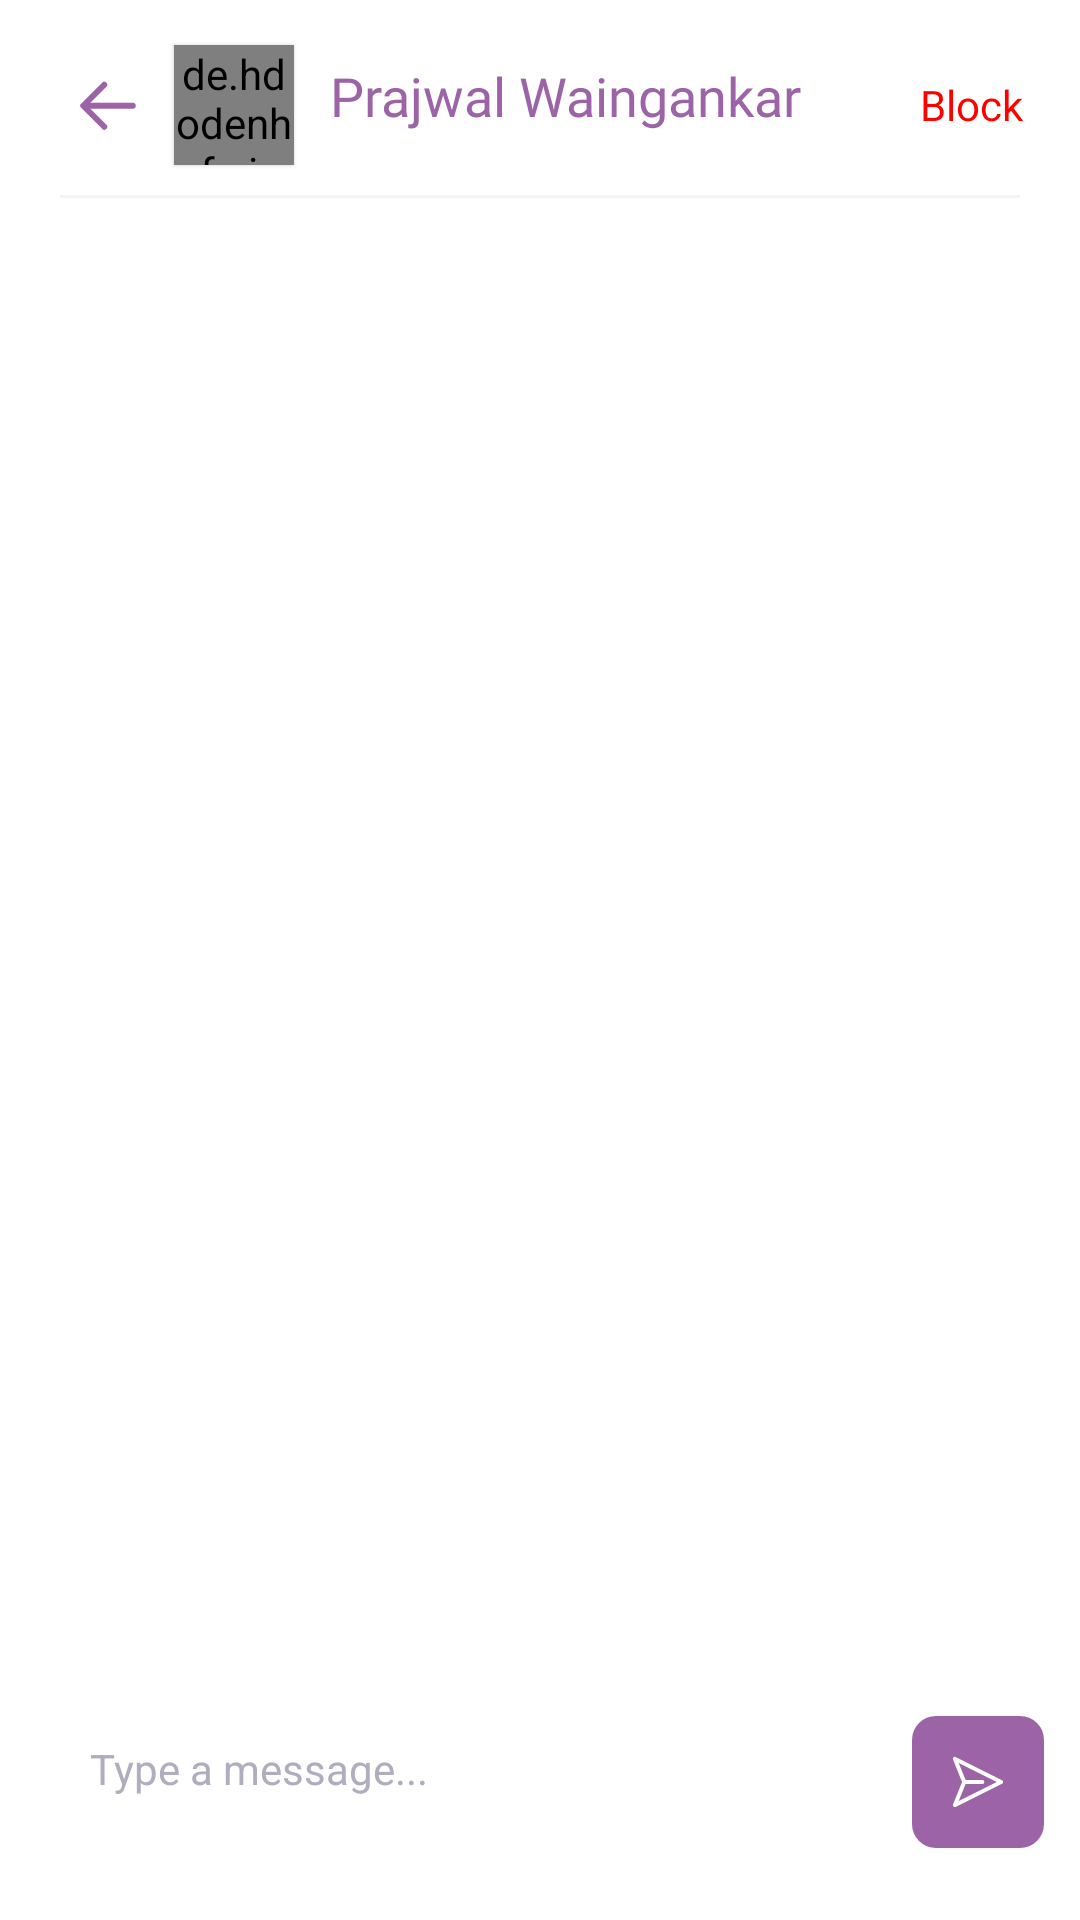

Reconstruct the res/layout file that produces this screen, plus the resources it refers to.
<!-- AndroidManifest.xml: activity theme AppTheme -->
<!-- res/layout/activity_chat.xml -->
<?xml version="1.0" encoding="utf-8"?>
<RelativeLayout
    xmlns:android="http://schemas.android.com/apk/res/android"
    xmlns:app="http://schemas.android.com/apk/res-auto"
    xmlns:tools="http://schemas.android.com/tools"
    android:layout_width="match_parent"
    android:layout_height="match_parent"
    tools:context=".activity.ChatActivity">

    <RelativeLayout
        android:id="@+id/category_toolbar"
        android:layout_width="match_parent"
        android:layout_height="wrap_content"
        android:layout_alignParentLeft="true"
        android:layout_marginStart="24dp"
        android:layout_marginEnd="14dp"
        android:layout_alignParentTop="true"
        android:layout_marginTop="10dp"
        android:layout_marginBottom="5dp"
        >

        <ImageButton
            android:id="@+id/imageView2"
            android:layout_width="wrap_content"
            android:layout_height="wrap_content"
            android:src="@drawable/arrow_right"
            android:layout_centerVertical="true"
            android:background="@null"/>

        <de.hdodenhof.circleimageview.CircleImageView
            android:id="@+id/profile"
            android:layout_width="40dp"
            android:layout_height="40dp"
            android:elevation="1dp"
            android:layout_marginVertical="5dp"
            android:layout_toEndOf="@+id/imageView2"
            android:layout_marginLeft="10dp"
            android:src="@drawable/camera_user_profile" />

        <TextView
            android:id="@+id/name"
            android:layout_width="wrap_content"
            android:layout_height="wrap_content"
            android:layout_marginStart="12dp"
            android:layout_toEndOf="@+id/profile"
            android:fontFamily="@font/lato_bold"
            android:layout_alignTop="@+id/profile"
            android:layout_marginTop="5dp"
            android:lineSpacingExtra="1sp"
            android:maxLines="1"
            android:ellipsize="end"
            android:text="Prajwal Waingankar"
            android:textAppearance="@style/toolbar_title"
            android:textColor="@null"
            android:textSize="@null"
            android:layout_marginEnd="20dp"
            android:translationY="-0.28sp" />

        <TextView
            android:id="@+id/status"
            android:layout_width="wrap_content"
            android:layout_height="wrap_content"
            android:text="Online"
            android:layout_below="@id/name"
            android:layout_alignStart="@id/name"
            android:layout_marginTop="4dp"
            android:textColor="@color/color_primary_dark"
            tools:visibility="visible"
            android:visibility="gone" />

        <TextView
            android:id="@+id/blockBtn"
            android:layout_width="wrap_content"
            android:layout_height="wrap_content"
            android:layout_alignParentEnd="true"
            android:background="@null"
            android:layout_centerVertical="true"
            android:text="Block"
            android:padding="5dp"
            android:textColor="@color/red"
            android:fontFamily="@font/lato_bold"/>
    </RelativeLayout>

    <View
        android:id="@+id/view4"
        android:layout_width="match_parent"
        android:layout_height="1dp"
        android:layout_marginHorizontal="20dp"
        android:background="@color/fade_color"
        android:layout_below="@id/category_toolbar"/>

    <RelativeLayout
        android:id="@+id/relative_msgbox"
        android:layout_width="match_parent"
        android:layout_height="wrap_content"
        android:layout_alignParentBottom="true"
        android:layout_marginTop="20dp"
        android:layout_marginBottom="24dp"
        android:layout_marginStart="12dp"
        android:layout_marginEnd="12dp">

        <LinearLayout
            android:layout_width="wrap_content"
            android:layout_height="wrap_content"
            android:gravity="center"
            android:layout_alignParentStart="true"
            android:background="@drawable/chat_message_box"
            android:layout_marginEnd="16dp"
            android:layout_toStartOf="@+id/sendBtn"
            android:orientation="horizontal">

            <EditText
                android:id="@+id/messageBox"
                android:layout_width="match_parent"
                android:layout_height="wrap_content"
                android:layout_marginLeft="10dp"
                android:layout_weight="1"
                android:background="@android:color/transparent"
                android:hint="Type a message..."
                android:textColorHint="@color/hint_color"
                android:inputType="textCapSentences"
                android:padding="8dp"
                android:textSize="14sp" />

            <ImageView
                android:id="@+id/attachment"
                android:layout_width="16dp"
                android:layout_height="16dp"
                android:layout_marginRight="12dp"
                android:visibility="gone"
                app:srcCompat="@drawable/ic_attachment" />

            <ImageView
                android:id="@+id/camera"
                android:layout_width="16dp"
                android:layout_height="16dp"
                android:layout_marginRight="12dp"
                app:srcCompat="@drawable/ic_camera" />
        </LinearLayout>

        <ImageView
            android:id="@+id/sendBtn"
            android:layout_width="wrap_content"
            android:layout_height="wrap_content"
            android:layout_alignParentEnd="true"
            android:src="@drawable/send_btn_svg"/>

    </RelativeLayout>

    <androidx.recyclerview.widget.RecyclerView
        android:id="@+id/recyclerView"
        android:layout_width="match_parent"
        android:layout_height="match_parent"
        android:visibility="visible"
        android:layout_marginHorizontal="10dp"
        android:layout_below="@+id/view4"
        android:layout_above="@+id/relative_msgbox"
        android:layout_marginTop="10dp"
        tools:itemCount="20"
        tools:listitem="@layout/item_sent_1"
        />


</RelativeLayout>
<!-- res/layout/item_sent_1.xml (included above) -->
<?xml version="1.0" encoding="utf-8"?>
<RelativeLayout
    xmlns:android="http://schemas.android.com/apk/res/android"
    xmlns:app="http://schemas.android.com/apk/res-auto"
    xmlns:tools="http://schemas.android.com/tools"
    android:layout_width="wrap_content"
    android:layout_height="wrap_content"
    android:layout_marginStart="80dp"
    android:layout_marginTop="5dp">

    <RelativeLayout
        android:id="@+id/relative"
        android:layout_width="wrap_content"
        android:layout_height="wrap_content">


    <LinearLayout
        android:id="@+id/linearLayout"
        android:layout_width="wrap_content"
        android:layout_height="wrap_content"
        android:layout_marginEnd="5dp"
        android:layout_alignParentEnd="true"
        android:background="@drawable/sent_drawable"
        android:orientation="vertical">

        <ImageView
            android:id="@+id/image"
            android:layout_width="200dp"
            android:layout_height="130dp"
            android:layout_margin="5dp"
            android:scaleType="centerCrop"
            android:visibility="gone"
            app:srcCompat="@drawable/avatar" />

        <TextView
            android:id="@+id/message"
            android:layout_width="match_parent"
            android:layout_height="wrap_content"
            android:fontFamily="@font/lato"
            android:gravity="center_vertical"
            android:lineSpacingExtra="3sp"
            android:paddingTop="14dp"
            android:paddingStart="22dp"
            android:paddingEnd="12dp"
            android:paddingBottom="14dp"
            tools:text="Hello"
            android:text="Hello world this is a new world full of fun and games."
            android:textAppearance="@style/hi_how_to_c"
            android:textColor="@null"
            android:textSize="@null" />
    </LinearLayout>

    <ImageView
        android:id="@+id/feeling"
        android:layout_width="16dp"
        android:layout_height="16dp"
        tools:visibility="visible"
        android:padding="1dp"
        android:layout_toStartOf="@id/linearLayout"
        android:layout_centerVertical="true"
        android:visibility="invisible"
        app:srcCompat="@drawable/ic_fb_love"/>
    </RelativeLayout>


    <TextView
        android:id="@+id/time_txtview"
        android:layout_width="wrap_content"
        android:layout_height="wrap_content"
        android:layout_marginEnd="10dp"
        android:layout_marginTop="2dp"
        android:layout_below="@id/relative"
        android:text="hh:mm"
        android:textSize="8sp"
        android:layout_alignParentEnd="true" />

</RelativeLayout>
<!-- resources referenced by this layout -->
<resources>
  <color name="color_primary_dark">#9c64a6</color>
  <color name="fade_color">#20ce93d8</color>
  <color name="hint_color">#B0ADBE</color>
  <color name="red">#FF0000</color>
  <!-- drawable arrow_right (drawable) -->
  <vector xmlns:android="http://schemas.android.com/apk/res/android"
      android:width="24dp"
      android:height="24dp"
      android:viewportWidth="24"
      android:viewportHeight="24">
    <path
        android:pathData="M20.25,12.25H4.75"
        android:strokeLineJoin="round"
        android:strokeWidth="2"
        android:fillColor="@color/color_primary_dark"
        android:strokeColor="@color/color_primary_dark"
        android:strokeLineCap="round"/>
    <path
        android:pathData="M10.75,19.25L3.75,12.25L10.75,5.25"
        android:strokeLineJoin="round"
        android:strokeWidth="2"
        android:fillColor="#00000000"
        android:strokeColor="@color/color_primary_dark"
        android:strokeLineCap="round"/>
  </vector>
  <!-- drawable send_btn_svg (drawable) -->
  <vector xmlns:android="http://schemas.android.com/apk/res/android"
      android:width="44dp"
      android:height="44dp"
      android:viewportWidth="44"
      android:viewportHeight="44">
    <path
        android:pathData="M8,0L36,0A8,8 0,0 1,44 8L44,36A8,8 0,0 1,36 44L8,44A8,8 0,0 1,0 36L0,8A8,8 0,0 1,8 0z"
        android:fillColor="@color/color_primary_dark"/>
    <path
        android:pathData="M14.292,29.708L29.708,21.999L14.292,14.291L17.417,21.999L14.292,29.708Z"
        android:strokeLineJoin="round"
        android:strokeWidth="1.33"
        android:fillColor="#00000000"
        android:strokeColor="#ffffff"
        android:strokeLineCap="round"/>
    <path
        android:pathData="M23.458,22H17.625"
        android:strokeLineJoin="round"
        android:strokeWidth="1.33"
        android:fillColor="#00000000"
        android:strokeColor="#ffffff"
        android:strokeLineCap="round"/>
  </vector>
  <!-- drawable sent_drawable (drawable) -->
  <?xml version="1.0" encoding="utf-8"?>
  <shape xmlns:android="http://schemas.android.com/apk/res/android">
      <solid android:color="@color/dark_fade_color"/>
      <corners android:bottomRightRadius="50dp"
          android:topLeftRadius="50dp"
          android:bottomLeftRadius="50dp"/>
  </shape>
  <style name="hi_how_to_c">
          <item name="android:textSize">
              14sp
          </item>
          <item name="android:textColor">
              #1B163A
          </item>
      </style>
  <style name="toolbar_title">
          <item name="android:textSize">
              18sp
          </item>
          <item name="android:textColor">
              @color/color_primary_dark
          </item>
      </style>
  <style name="AppTheme" parent="Theme.MaterialComponents.Light.NoActionBar" />
  <color name="dark_fade_color">#40ce93d8</color>
</resources>
